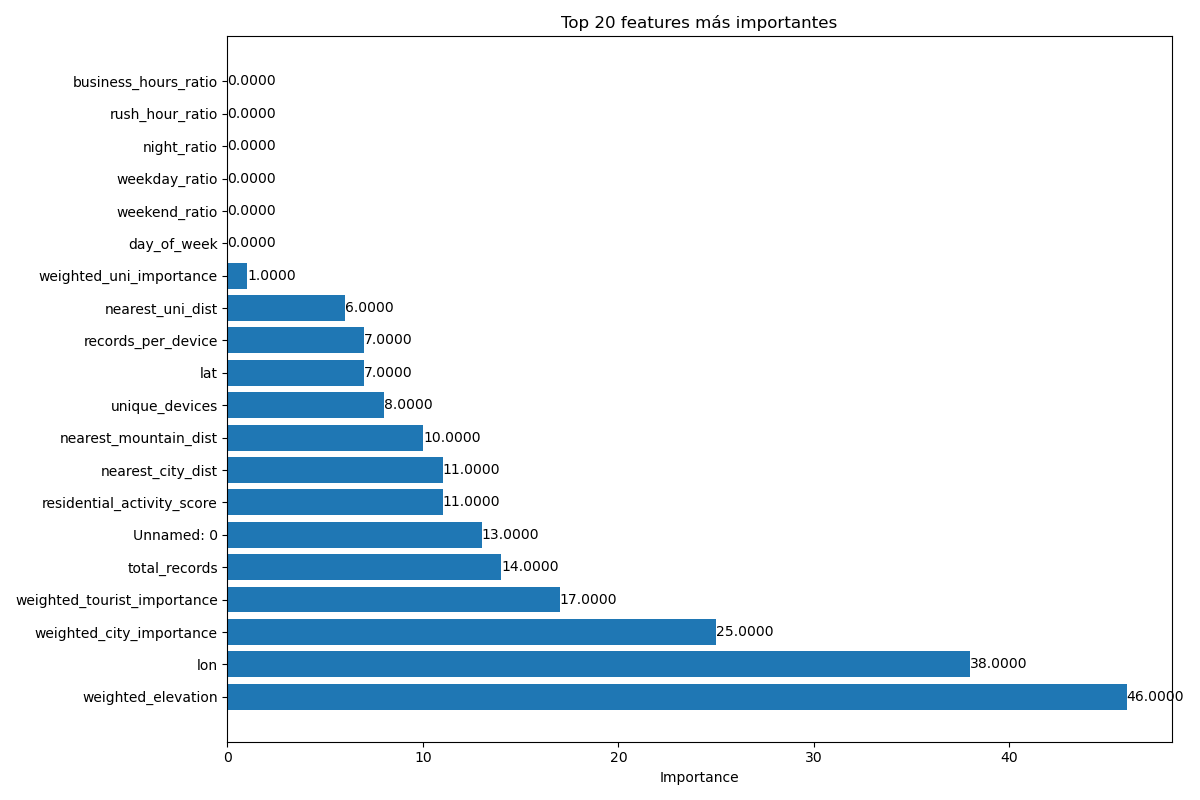

Values plotted in this chart, from the file beside it:
Feature, Importancia
weighted_elevation, 46
lon, 38
weighted_city_importance, 25
weighted_tourist_importance, 17
total_records, 14
Unnamed: 0, 13
residential_activity_score, 11
nearest_city_dist, 11
nearest_mountain_dist, 10
unique_devices, 8
lat, 7
records_per_device, 7
nearest_uni_dist, 6
weighted_uni_importance, 1
day_of_week, 0
weekend_ratio, 0
weekday_ratio, 0
night_ratio, 0
rush_hour_ratio, 0
business_hours_ratio, 0
morning_ratio, 0
afternoon_ratio, 0
evening_ratio, 0
device_diversity, 0
frequent_devices, 0
very_frequent_devices, 0
commercial_activity_score, 0
nearest_tourist_spot_dist, 0
coast_distance, 0
weighted_mountain_influence, 0
